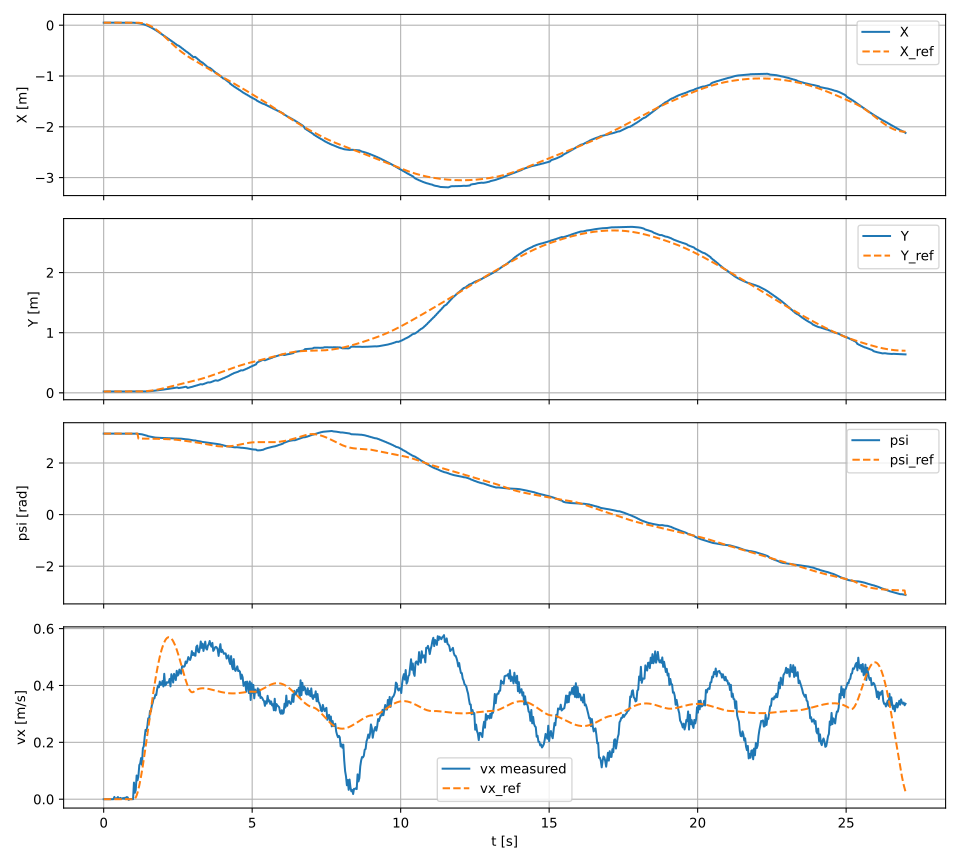

Data behind this chart, as committed beside it:
t, X, Y, psi, vx
0.00131, 0.05049, 0.02204, 3.139, 0
0.02956, 0.05049, 0.02204, 3.139, 0
0.05959, 0.05049, 0.02204, 3.139, 0
0.08955, 0.05049, 0.02204, 3.139, 0
0.1195, 0.05049, 0.02204, 3.139, 0
0.1496, 0.05049, 0.02204, 3.139, 0
0.1796, 0.05049, 0.02204, 3.139, 0
0.2096, 0.05049, 0.02204, 3.139, 0
0.2396, 0.05049, 0.02204, 3.139, 0
0.2696, 0.05049, 0.02204, 3.139, 0
0.2996, 0.05049, 0.02204, 3.139, 0
0.3295, 0.05049, 0.02204, 3.139, 0
0.3596, 0.05031, 0.02204, 3.139, 0.007894
0.3896, 0.05026, 0.02204, 3.139, 0.0009882
0.4196, 0.05023, 0.02204, 3.139, 0.0005958
0.4496, 0.05012, 0.02204, 3.139, 0.003734
0.4796, 0.05006, 0.02204, 3.139, 0.007507
0.5096, 0.04998, 0.02204, 3.139, 0.001473
0.5397, 0.04994, 0.02204, 3.139, 0.00339
0.5696, 0.04991, 0.02204, 3.139, 0.004542
0.5996, 0.04981, 0.02204, 3.139, 0.001073
0.6295, 0.04973, 0.02204, 3.139, 0.002642
0.6595, 0.04965, 0.02204, 3.139, 0.004082
0.6896, 0.0496, 0.02204, 3.139, 0.001349
0.7195, 0.04935, 0.02204, 3.139, 0.005147
0.7496, 0.0493, 0.02204, 3.139, 0.004561
0.7796, 0.04921, 0.02204, 3.139, 0.007508
0.8095, 0.04888, 0.02204, 3.139, 0.0062
0.8396, 0.04872, 0.02204, 3.139, -0.002243
0.8695, 0.04874, 0.02204, 3.139, -0.0006504
0.8995, 0.04872, 0.02204, 3.139, 0.0004764
0.9295, 0.04871, 0.02204, 3.139, 0.0004764
0.9596, 0.04869, 0.02204, 3.139, 0.000368
0.9895, 0.04869, 0.02204, 3.139, 0
1.02, 0.04794, 0.02204, 3.139, 0.05844
1.05, 0.04706, 0.02204, 3.139, 0.02236
1.08, 0.04602, 0.02205, 3.137, 0.03157
1.11, 0.04485, 0.02206, 3.136, 0.08336
1.14, 0.04197, 0.02208, 3.132, 0.06645
1.17, 0.03998, 0.0221, 3.13, 0.08087
1.2, 0.03564, 0.02217, 3.124, 0.1201
1.23, 0.03412, 0.0222, 3.122, 0.1253
1.26, 0.02904, 0.02233, 3.115, 0.1446
1.29, 0.02635, 0.02241, 3.111, 0.121
1.32, 0.02071, 0.02263, 3.102, 0.179
1.35, 0.01793, 0.02276, 3.096, 0.1859
1.38, 0.0103, 0.02318, 3.084, 0.2179
1.41, 0.006073, 0.02345, 3.076, 0.2436
1.44, -0.003314, 0.02417, 3.062, 0.2396
1.47, -0.008171, 0.0246, 3.053, 0.2561
1.5, -0.01881, 0.02568, 3.037, 0.2843
1.53, -0.0242, 0.02628, 3.03, 0.2794
1.56, -0.03558, 0.02767, 3.017, 0.3102
1.59, -0.04153, 0.02845, 3.012, 0.3085
1.62, -0.05388, 0.03013, 3.004, 0.3289
1.65, -0.06062, 0.0311, 2.999, 0.3387
1.68, -0.07417, 0.03311, 2.993, 0.3545
1.71, -0.08106, 0.03416, 2.991, 0.3548
1.74, -0.09493, 0.03634, 2.984, 0.3677
1.77, -0.1024, 0.03753, 2.983, 0.3661
... 841 more rows
